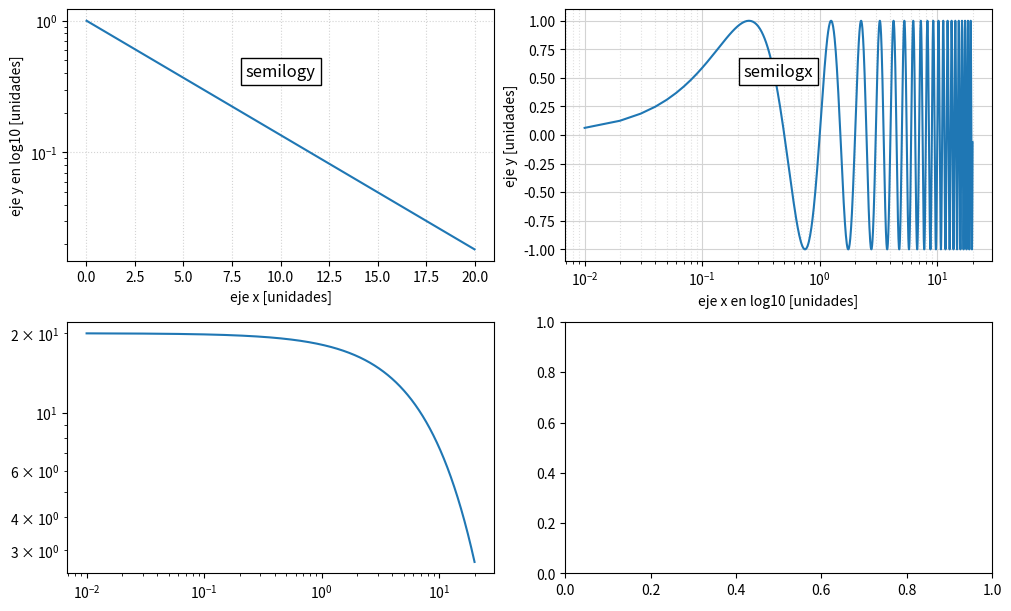

Generate this figure with matplotlib: (Note: this script raises an exception after producing the figure.)
#!/usr/bin/env python3
# -*- coding: utf-8 -*-
"""
Gráficos avanzados
"""

from numpy import *
import numpy as np
import matplotlib.pyplot as plt


#%% Escalas logarítmicas
"""
Escalas logarítmicas

Basado en:
    https://matplotlib.org/stable/gallery/scales/log_demo.html
"""


# Datos
t = arange(0.01, 20.0, 0.01)

# Figura
fig, ((ax1, ax2), (ax3, ax4)) = plt.subplots(2, 2, figsize=(10,6), constrained_layout=True)

# log y 
ax1.plot(t, np.exp(-t / 5.0))
ax1.semilogy()
ax1.set_title('semilogy', y=0.7 , bbox=dict(boxstyle="square",ec='black', fc='white' ))
ax1.grid(True, ls= ':', color='lightgray')
ax1.set_xlabel('eje x [unidades]')
ax1.set_ylabel('eje y en log10 [unidades]')


# log x
ax2.plot(t, np.sin(2 * np.pi * t))
ax2.semilogx()
ax2.set(title='')
ax2.set_title('semilogx', y=0.7 , bbox=dict(boxstyle="square",ec='black', fc='white' ))
ax2.grid(True, ls= '-', color='lightgray')
ax2.grid(True, ls= ':', color='lightgray',which ='minor', axis='x', alpha=0.7)
ax2.set_xlabel('eje x en log10 [unidades]')
ax2.set_ylabel('eje y [unidades]')


# log x + log y
ax3.plot(t, 20 * np.exp(-t / 10.0))
ax3.semilogy()
ax3.semilogx()
ax3.set_xscale('log', basex=2)
ax3.set_yscale('log', basey=2)
ax3.set_title('loglog en base 2', y=0.7 , bbox=dict(boxstyle="square",ec='black', fc='white' ))
ax3.grid(True, ls= ':', color='lightgray')
ax3.set_xlabel('eje x en log2 [unidades]')
ax3.set_ylabel('eje y en log2 [unidades]')

# Ponemos barras de error
x = 10.0**np.linspace(0.0, 2.0, 20)
y = x**2.0

ax4.set_xscale("log", nonposx='clip')
ax4.set_yscale("log", nonposy='clip')
ax4.set_title('Barras de error negativas', y=0.85 , bbox=dict(boxstyle="square",ec='black', fc='white' ))
ax4.errorbar(x, y, xerr=0.1 * x, yerr=5.0 + 0.75 * y)
# Se debe configurar ylim despues de agregar las barras de error
ax4.set_ylim(bottom=0.1)
ax4.grid(True, ls= '-', color='lightgray')
ax4.grid(True, ls= ':', color='lightgray',which ='minor', alpha=0.7)
ax4.set_xlabel('eje x en log10 [unidades]')
ax4.set_ylabel('eje y en log10 [unidades]')


# Formato general

# Cambiamos posicion de los ejes X en los de arriba
for ax in [ax1,ax2]:
    ax.xaxis.tick_top()
    ax.xaxis.set_label_position('top') 

# Cambiamos posicion de los ejes Y en los de la derecha
for ax in [ax2,ax4]:
    ax.yaxis.tick_right()
    ax.yaxis.set_label_position('right') 

# Alineamos labels
fig.align_ylabels([ax1,ax3])
fig.align_ylabels([ax2,ax4])


# fig.savefig('03_loglog.png')

